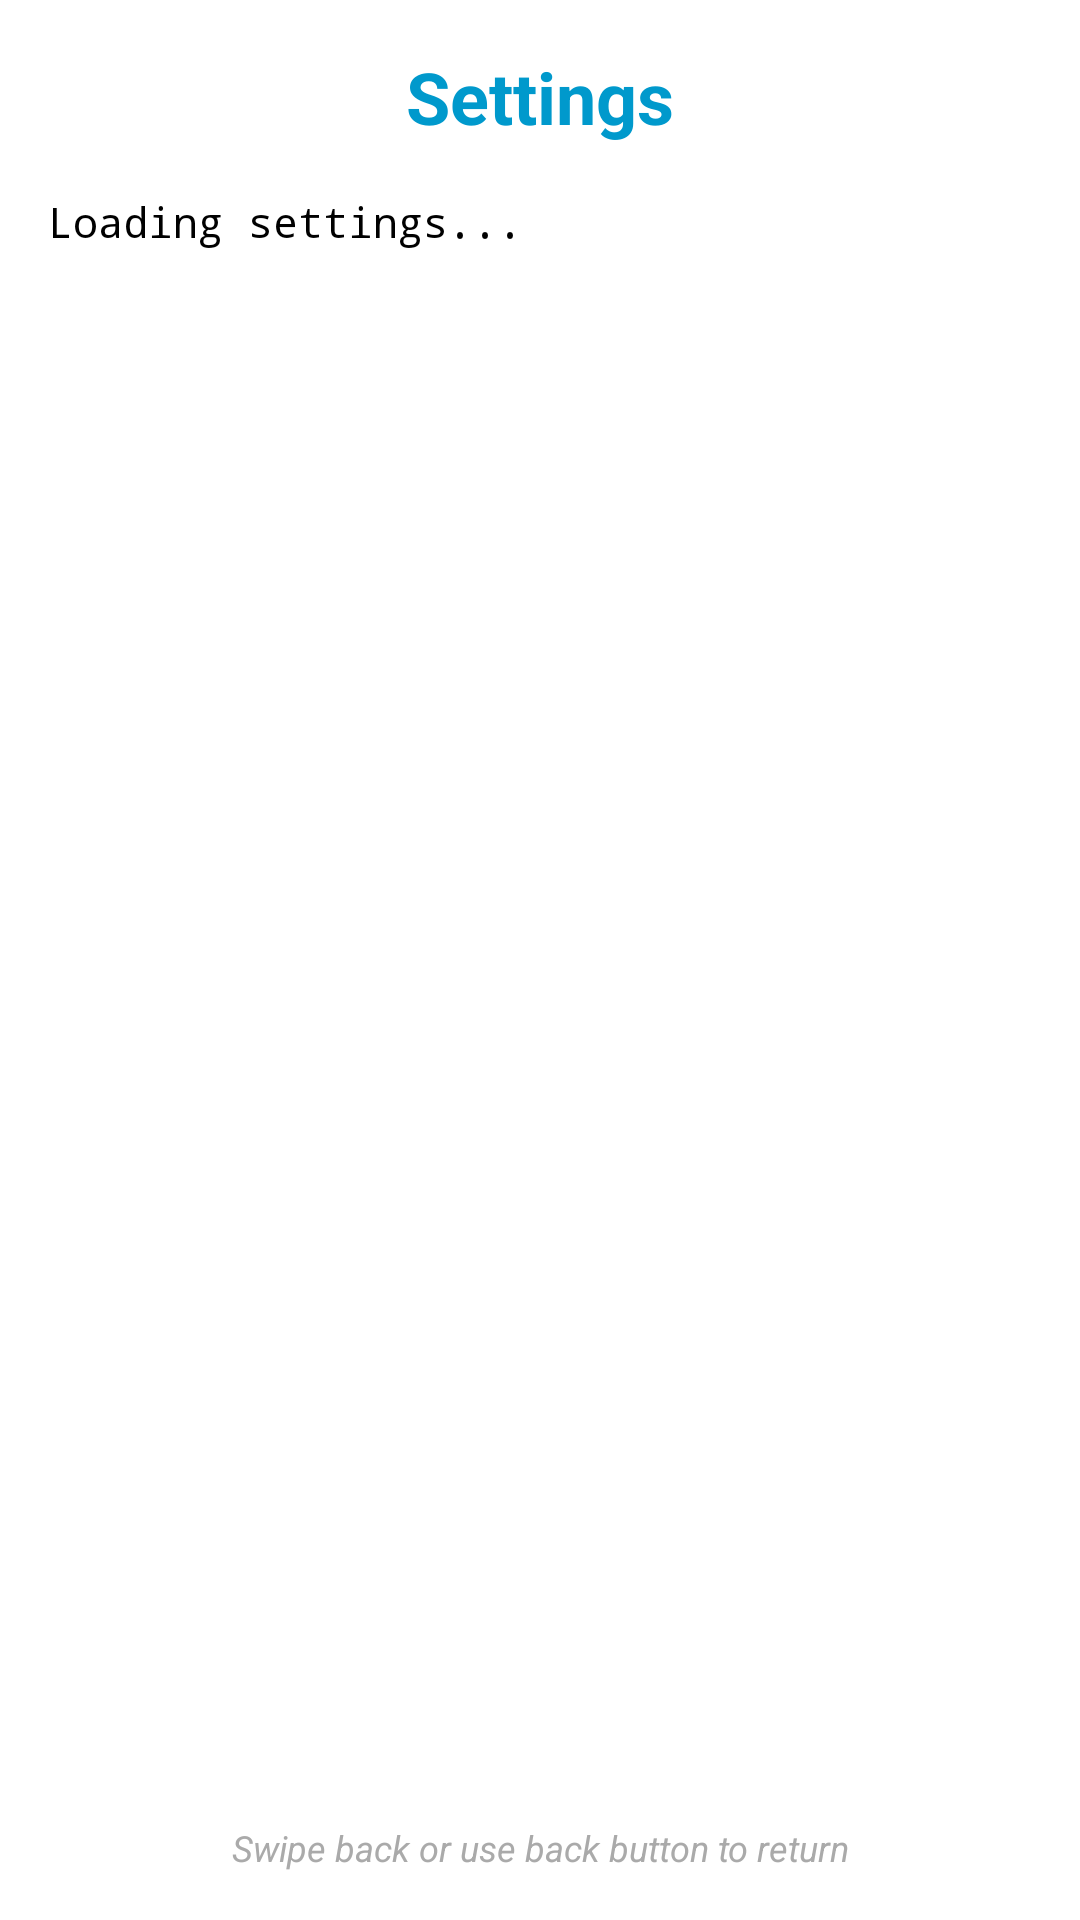

The Android layout XML behind this screen, and the referenced resources:
<!-- AndroidManifest.xml: activity theme Theme.SMS_Cleaner_Israel -->
<!-- res/layout/activity_settings.xml -->
<?xml version="1.0" encoding="utf-8"?>

<LinearLayout xmlns:android="http://schemas.android.com/apk/res/android"
    android:layout_width="match_parent"
    android:layout_height="match_parent"
    android:orientation="vertical"
    android:padding="16dp"
    android:background="@android:color/white">

    <TextView
        android:layout_width="match_parent"
        android:layout_height="wrap_content"
        android:text="Settings"
        android:textSize="24sp"
        android:textStyle="bold"
        android:gravity="center"
        android:textColor="@android:color/holo_blue_dark"
        android:layout_marginBottom="16dp" />

    <ScrollView
        android:layout_width="match_parent"
        android:layout_height="0dp"
        android:layout_weight="1">

        <TextView
            android:id="@+id/tvSettingsContent"
            android:layout_width="match_parent"
            android:layout_height="wrap_content"
            android:text="Loading settings..."
            android:textSize="14sp"
            android:lineSpacingMultiplier="1.2"
            android:textColor="@android:color/black"
            android:fontFamily="monospace" />

    </ScrollView>

    <TextView
        android:layout_width="match_parent"
        android:layout_height="wrap_content"
        android:text="Swipe back or use back button to return"
        android:textSize="12sp"
        android:gravity="center"
        android:textStyle="italic"
        android:textColor="@android:color/darker_gray"
        android:layout_marginTop="16dp" />

</LinearLayout>
<!-- resources referenced by this layout -->
<resources>
  <style name="Theme.SMS_Cleaner_Israel" parent="Theme.MaterialComponents.DayNight.DarkActionBar">
          
          <item name="colorPrimary">@color/purple_500</item>
          <item name="colorPrimaryVariant">@color/purple_700</item>
          <item name="colorOnPrimary">@color/white</item>
          
          <item name="colorSecondary">@color/teal_200</item>
          <item name="colorSecondaryVariant">@color/teal_700</item>
          <item name="colorOnSecondary">@color/black</item>
          
          <item name="android:statusBarColor">?attr/colorPrimaryVariant</item>
          
      </style>
  <!-- not gathered from this repository: default colours our renderer supplied (Android Studio template values) -->
  <color name="purple_500">#FF6200EE</color>
  <color name="purple_700">#FF3700B3</color>
  <color name="teal_200">#FF03DAC5</color>
  <color name="teal_700">#FF018786</color>
  <color name="black">#FF000000</color>
  <color name="white">#FFFFFFFF</color>
</resources>
